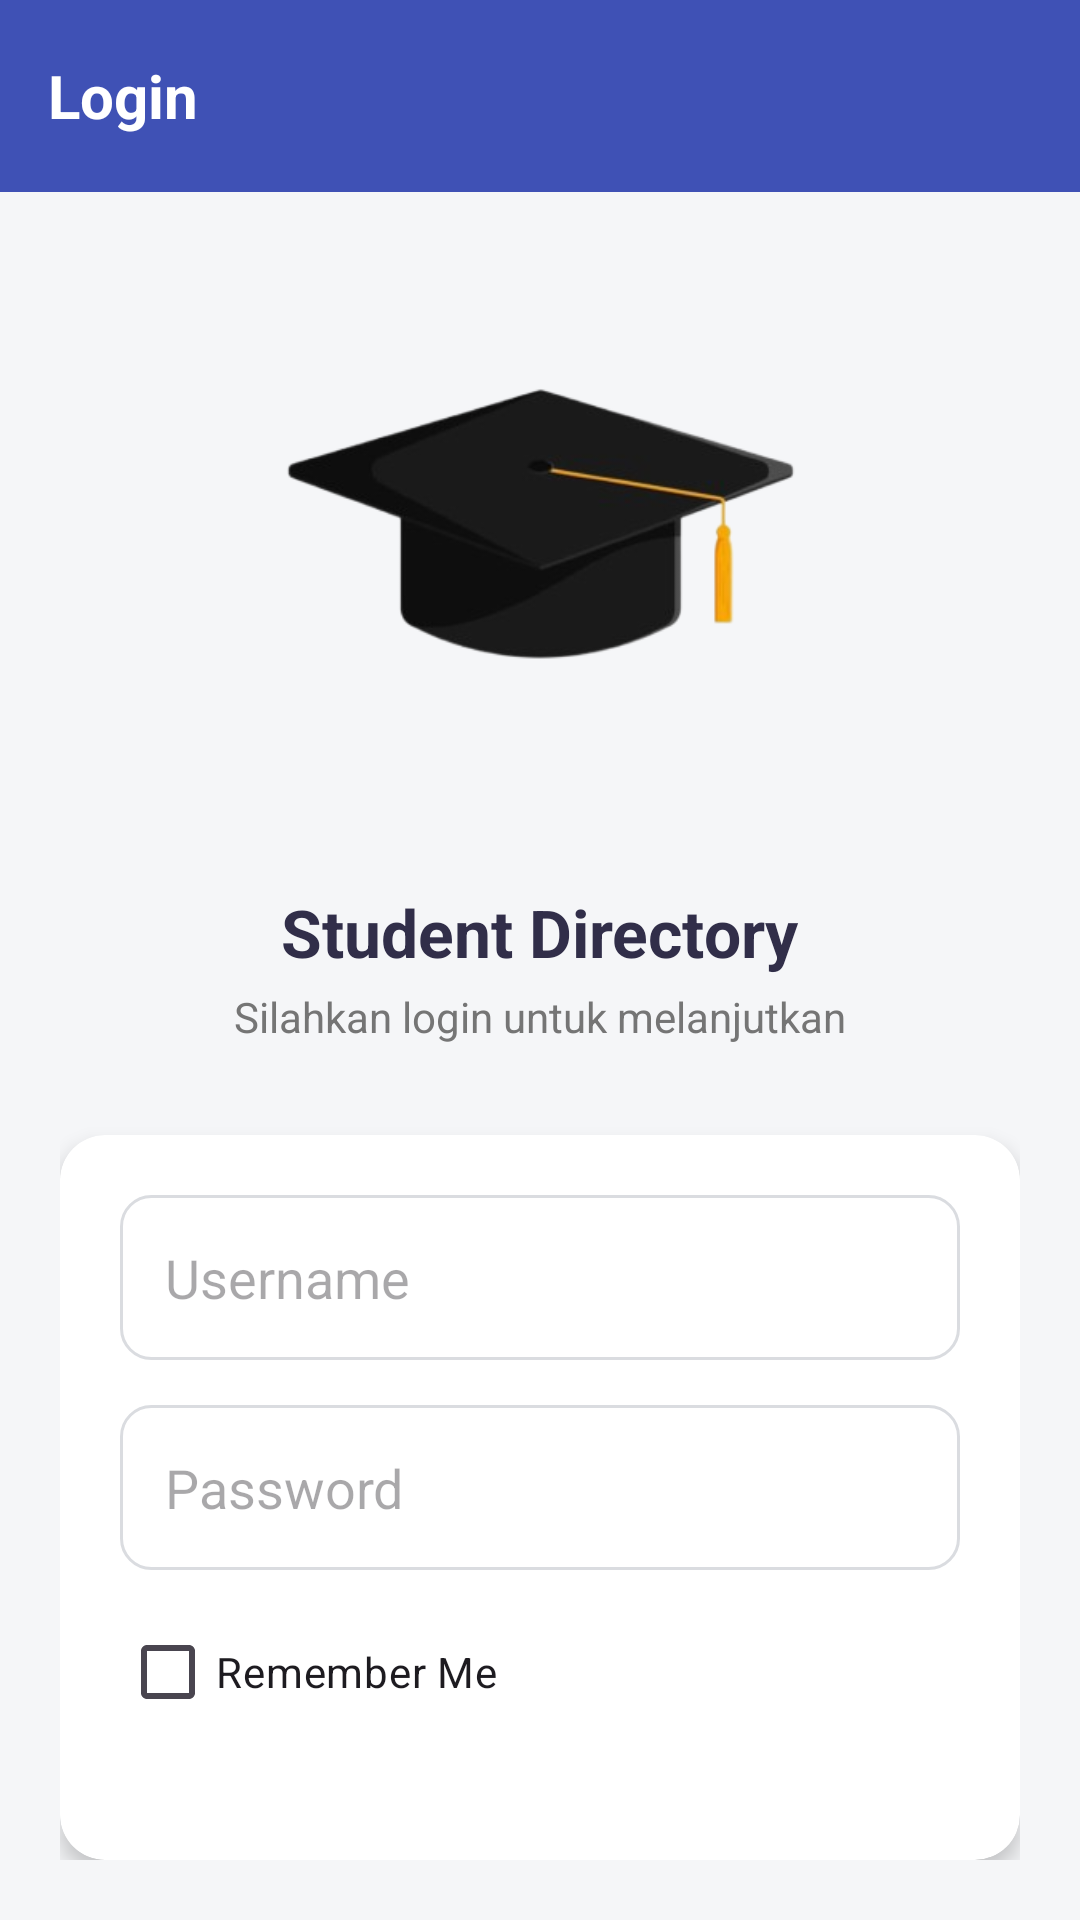

Write the Android layout XML for this screen, with the resource values it uses.
<!-- AndroidManifest.xml: application theme Theme.RoomDatabaseCRUDMahasiswa -->
<!-- res/layout/activity_login.xml -->
<?xml version="1.0" encoding="utf-8"?>
<LinearLayout xmlns:android="http://schemas.android.com/apk/res/android"
    xmlns:app="http://schemas.android.com/apk/res-auto"
    android:layout_width="match_parent"
    android:layout_height="match_parent"
    android:background="#F5F6F8"
    android:orientation="vertical">

    <androidx.appcompat.widget.Toolbar
        android:id="@+id/toolbarLogin"
        android:layout_width="match_parent"
        android:layout_height="?attr/actionBarSize"
        android:background="#3F51B5">

        <TextView
            android:layout_width="wrap_content"
            android:layout_height="wrap_content"
            android:text="Login"
            android:textColor="@android:color/white"
            android:textSize="20sp"
            android:textStyle="bold" />
    </androidx.appcompat.widget.Toolbar>

    <LinearLayout
        android:layout_width="match_parent"
        android:layout_height="match_parent"
        android:gravity="center"
        android:orientation="vertical"
        android:padding="20dp">

        <ImageView
            android:id="@+id/ivLogo"
            android:layout_width="200dp"
            android:layout_height="200dp"
            android:src="@drawable/ic_student_cap" />

        <TextView
            android:layout_width="wrap_content"
            android:layout_height="wrap_content"
            android:layout_marginTop="12dp"
            android:text="Student Directory"
            android:textColor="#312E49"
            android:textSize="22sp"
            android:textStyle="bold" />

        <TextView
            android:layout_width="wrap_content"
            android:layout_height="wrap_content"
            android:layout_marginTop="4dp"
            android:text="Silahkan login untuk melanjutkan"
            android:textColor="#757575"
            android:textSize="14sp" />

        <androidx.cardview.widget.CardView
            android:layout_width="match_parent"
            android:layout_height="wrap_content"
            android:layout_marginTop="30dp"
            app:cardCornerRadius="15dp"
            app:cardElevation="4dp">

            <LinearLayout
                android:layout_width="match_parent"
                android:layout_height="wrap_content"
                android:orientation="vertical"
                android:padding="20dp">

                <EditText
                    android:id="@+id/etUsername"
                    android:layout_width="match_parent"
                    android:layout_height="55dp"
                    android:background="@drawable/bg_input_rounded"
                    android:hint="Username"
                    android:paddingStart="15dp" />

                <EditText
                    android:id="@+id/etPassword"
                    android:layout_width="match_parent"
                    android:layout_height="55dp"
                    android:layout_marginTop="15dp"
                    android:background="@drawable/bg_input_rounded"
                    android:hint="Password"
                    android:inputType="textPassword"
                    android:paddingStart="15dp" />

                <CheckBox
                    android:id="@+id/cbRememberMe"
                    android:layout_width="match_parent"
                    android:layout_height="wrap_content"
                    android:layout_marginTop="10dp"
                    android:text="Remember Me" />

                <Button
                    android:id="@+id/btnLogin"
                    android:layout_width="match_parent"
                    android:layout_height="55dp"
                    android:layout_marginTop="20dp"
                    android:backgroundTint="#3F51B5"
                    android:text="LOGIN"
                    android:textColor="@android:color/white" />
            </LinearLayout>
        </androidx.cardview.widget.CardView>
    </LinearLayout>
</LinearLayout>
<!-- resources referenced by this layout -->
<resources>
  <!-- drawable bg_input_rounded (drawable) -->
  <?xml version="1.0" encoding="utf-8"?>
  <shape xmlns:android="http://schemas.android.com/apk/res/android">
      <solid android:color="#FFFFFF" />
  
      <stroke
          android:width="1dp"
          android:color="#DADCE0" />
  
      <corners android:radius="10dp" />
  
      <padding
          android:left="10dp"
          android:top="5dp"
          android:right="10dp"
          android:bottom="5dp" />
  </shape>
  <!-- drawable ic_student_cap: png bitmap (drawable, 25941 bytes) -->
  <style name="Theme.RoomDatabaseCRUDMahasiswa" parent="Base.Theme.RoomDatabaseCRUDMahasiswa" />
  <style name="Base.Theme.RoomDatabaseCRUDMahasiswa" parent="Theme.Material3.DayNight.NoActionBar">
          
          
      </style>
</resources>
